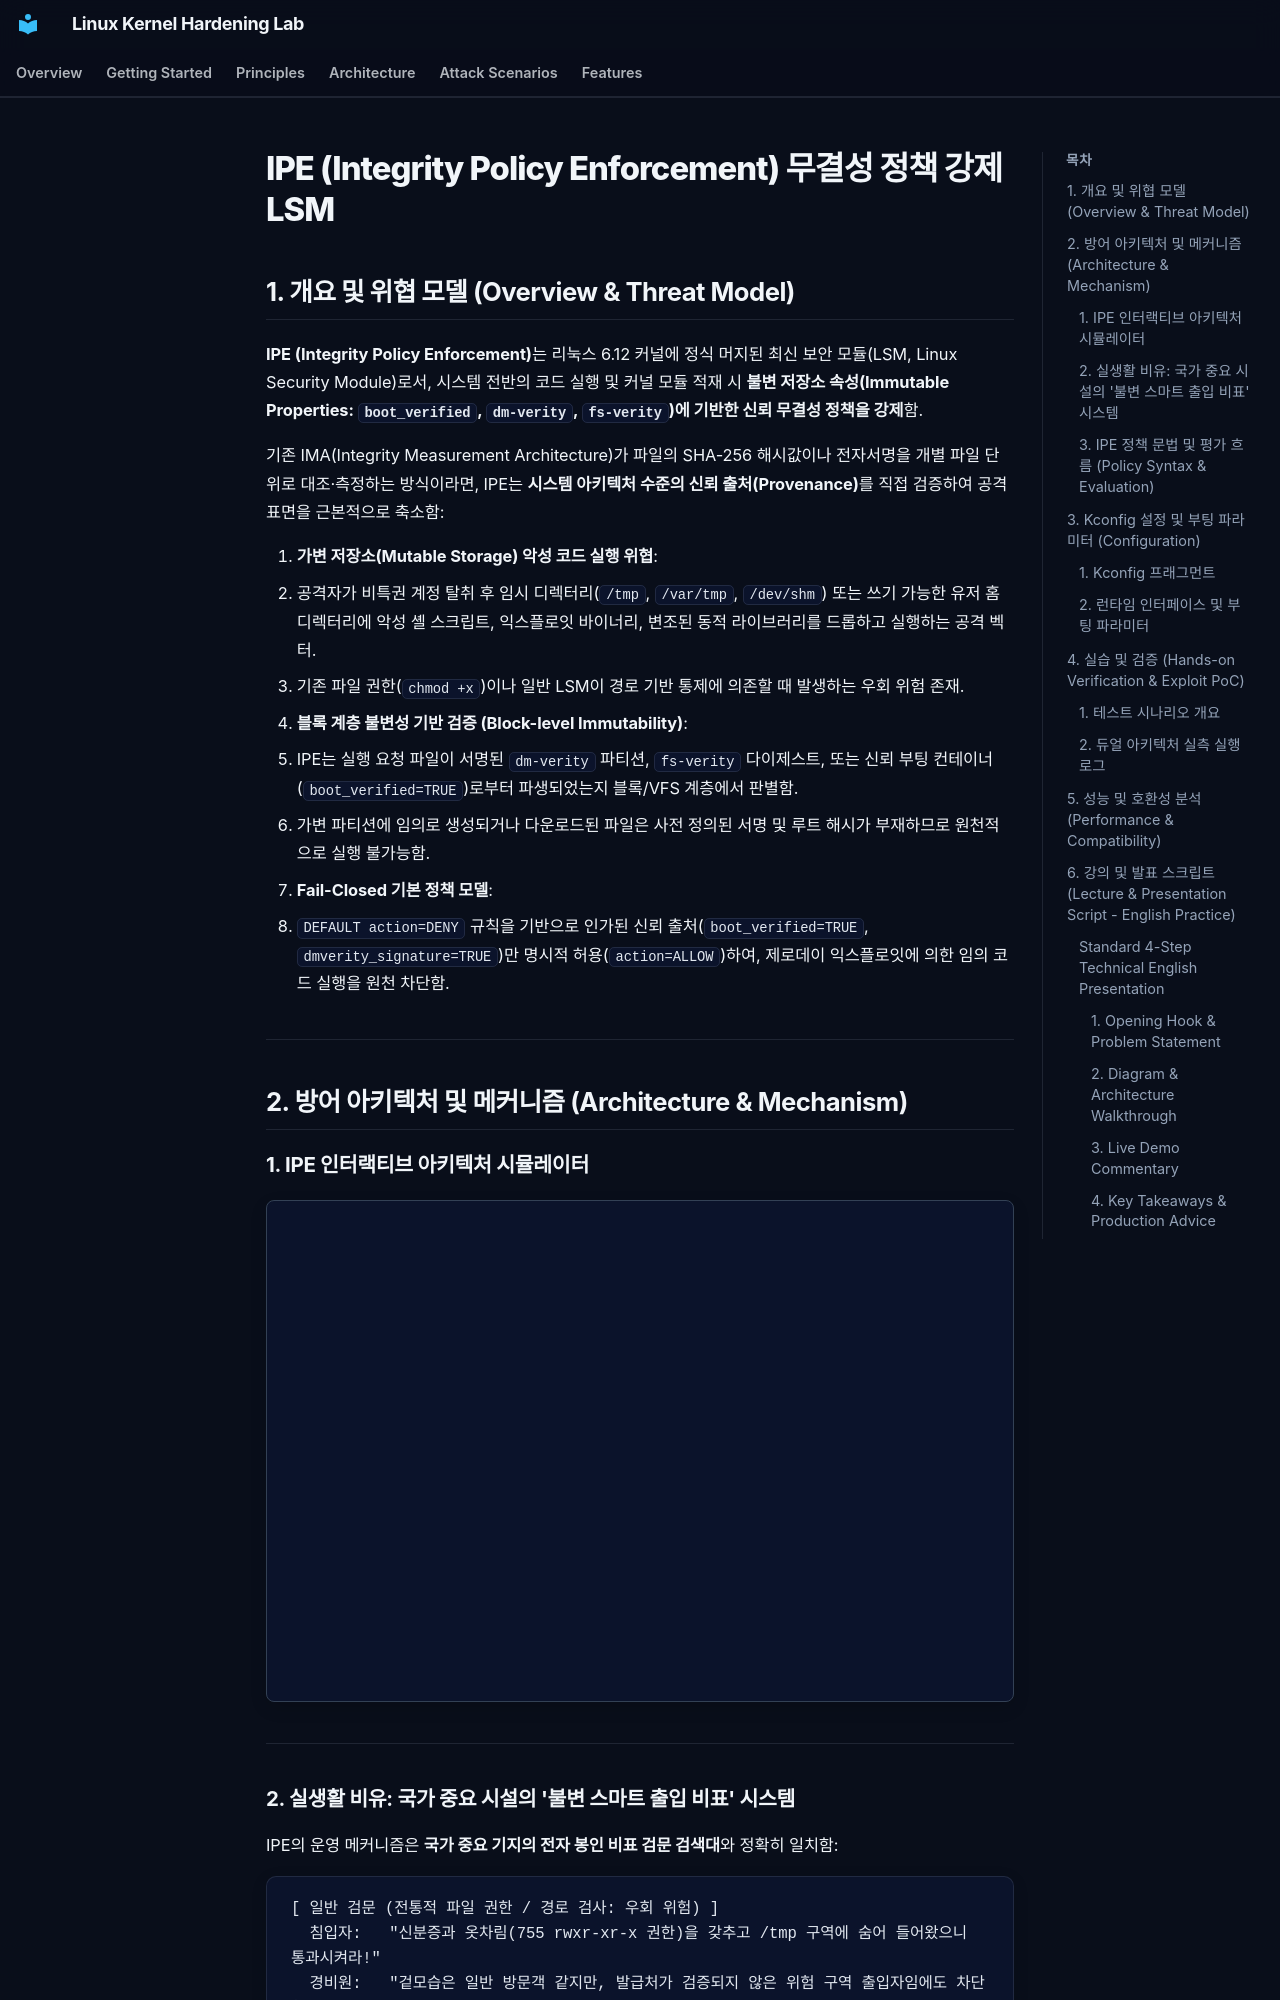

repository: auking45/linux-kernel-hardening-lab · page: ko/features/32-ipe/index.html · generator: mkdocs

# IPE (Integrity Policy Enforcement) 무결성 정책 강제 LSM

## 1. 개요 및 위협 모델 (Overview & Threat Model)

**IPE (Integrity Policy Enforcement)**는 리눅스 6.12 커널에 정식 머지된 최신 보안 모듈(LSM, Linux Security Module)로서, 시스템 전반의 코드 실행 및 커널 모듈 적재 시 **불변 저장소 속성(Immutable Properties: `boot_verified`, `dm-verity`, `fs-verity`)에 기반한 신뢰 무결성 정책을 강제**함.

기존 IMA(Integrity Measurement Architecture)가 파일의 SHA-256 해시값이나 전자서명을 개별 파일 단위로 대조·측정하는 방식이라면, IPE는 **시스템 아키텍처 수준의 신뢰 출처(Provenance)**를 직접 검증하여 공격 표면을 근본적으로 축소함:

1. **가변 저장소(Mutable Storage) 악성 코드 실행 위협**:
   - 공격자가 비특권 계정 탈취 후 임시 디렉터리(`/tmp`, `/var/tmp`, `/dev/shm`) 또는 쓰기 가능한 유저 홈 디렉터리에 악성 셸 스크립트, 익스플로잇 바이너리, 변조된 동적 라이브러리를 드롭하고 실행하는 공격 벡터.
   - 기존 파일 권한(`chmod +x`)이나 일반 LSM이 경로 기반 통제에 의존할 때 발생하는 우회 위험 존재.
2. **블록 계층 불변성 기반 검증 (Block-level Immutability)**:
   - IPE는 실행 요청 파일이 서명된 `dm-verity` 파티션, `fs-verity` 다이제스트, 또는 신뢰 부팅 컨테이너(`boot_verified=TRUE`)로부터 파생되었는지 블록/VFS 계층에서 판별함.
   - 가변 파티션에 임의로 생성되거나 다운로드된 파일은 사전 정의된 서명 및 루트 해시가 부재하므로 원천적으로 실행 불가능함.
3. **Fail-Closed 기본 정책 모델**:
   - `DEFAULT action=DENY` 규칙을 기반으로 인가된 신뢰 출처(`boot_verified=TRUE`, `dmverity_signature=TRUE`)만 명시적 허용(`action=ALLOW`)하여, 제로데이 익스플로잇에 의한 임의 코드 실행을 원천 차단함.

---

## 2. 방어 아키텍처 및 메커니즘 (Architecture & Mechanism)

### 1. IPE 인터랙티브 아키텍처 시뮬레이터

<div class="archify-container" style="margin: 20px 0; border: 1px solid var(--border-color, #334155); border-radius: 8px; overflow: hidden;">
  <iframe
    src="../../assets/diagrams/ipe/architecture.html"
    width="100%"
    height="500px"
    style="border: none; display: block;"
    loading="lazy"
  ></iframe>
</div>

---

### 2. 실생활 비유: 국가 중요 시설의 '불변 스마트 출입 비표' 시스템

IPE의 운영 메커니즘은 **국가 중요 기지의 전자 봉인 비표 검문 검색대**와 정확히 일치함:

```
[ 일반 검문 (전통적 파일 권한 / 경로 검사: 우회 위험) ]
  침입자:   "신분증과 옷차림(755 rwxr-xr-x 권한)을 갖추고 /tmp 구역에 숨어 들어왔으니 통과시켜라!"
  경비원:   "겉모습은 일반 방문객 같지만, 발급처가 검증되지 않은 위험 구역 출입자임에도 차단할 명분이 취약함."

[ IPE 강제 검문 (신뢰 출처 기반 강제: Immutable Provenance Enforcement) ]
  침입자:   "/tmp 디렉터리에 권한 상승 스크립트(/tmp/untrusted_payload)를 생성하여 실행 시도!"
  검색대:   "해당 객체에 '중앙 조폐창 전자 봉인 인장(boot_verified / dm-verity)'이 각인되어 있는가?"
  판정:     "확인 결과: boot_verified=FALSE (가변 메모리/임시 디스크 드롭 객체)!"
  조치:     "기본 정책(DEFAULT action=DENY) 발동! 즉시 -EACCES 거부 및 감사 경보(audit type 1420) 송출!"
```

---
